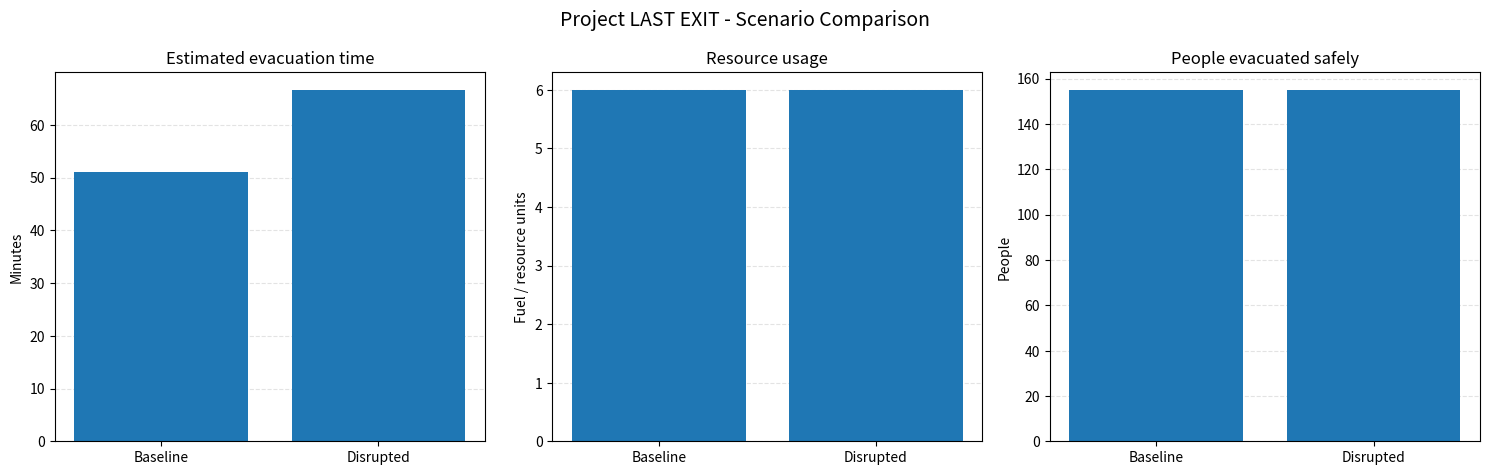

The matplotlib source for this figure: (Note: this script raises an exception after producing the figure.)

"""Experiment 11 - Project LAST EXIT: Intelligent Disaster Evacuation System

Implements:
1. Knowledge representation with entity objects and relationship triples.
2. Forward-chaining IF-THEN rules for priority and rescue actions.
3. Fuzzy reasoning for uncertain flood, road, and report information.
4. Resource allocation for rescue teams, fuel/trips, and shelter capacity.
5. Contract Net Protocol (CNP) for multi-agent task bidding and awards.
6. Baseline and disrupted simulations, metrics, and result visualization.


The simulation is illustrative. Its times, populations, road conditions, capacities,
and event are synthetic values chosen for this laboratory exercise.
"""

from __future__ import annotations

from dataclasses import dataclass, field
from copy import deepcopy
from heapq import heappop, heappush
from math import ceil
from pathlib import Path
from typing import Dict, List, Optional, Set, Tuple, Any


# -----------------------------------------------------------------------------
# 1. KNOWLEDGE REPRESENTATION: ENTITIES AND RELATIONSHIPS
# -----------------------------------------------------------------------------

@dataclass
class AffectedArea:
    area_id: str
    name: str
    node: str
    population: int
    severity: int                 # Integer from 1 (low) to 5 (critical)
    flood_level: float            # Uncertain level in [0, 1]
    report_confidence: float      # Reliability of reports in [0, 1]


@dataclass
class Shelter:
    shelter_id: str
    name: str
    node: str
    capacity: int
    open: bool = True
    occupied: int = 0

    @property
    def remaining_capacity(self) -> int:
        if not self.open:
            return 0
        return max(0, self.capacity - self.occupied)


@dataclass
class RescueTeam:
    team_id: str
    name: str
    base_node: str
    seats_per_trip: int
    max_trips: int
    fuel_available: int
    equipment: Set[str]
    available: bool = True

    @property
    def total_people_capacity(self) -> int:
        return self.seats_per_trip * min(self.max_trips, self.fuel_available)


@dataclass
class RoadEdge:
    destination: str
    travel_time: float
    quality: float               # 0 (very poor) to 1 (excellent)
    open: bool = True


class RoadNetwork:
    """Undirected road graph. Dijkstra uses travel time adjusted by road quality."""

    def __init__(self) -> None:
        self.graph: Dict[str, List[RoadEdge]] = {}

    def add_road(self, a: str, b: str, travel_time: float,
                 quality: float = 0.9) -> None:
        quality = max(0.0, min(1.0, quality))
        self.graph.setdefault(a, []).append(RoadEdge(b, travel_time, quality))
        self.graph.setdefault(b, []).append(RoadEdge(a, travel_time, quality))

    def block_road(self, a: str, b: str) -> None:
        found = False
        for edge in self.graph.get(a, []):
            if edge.destination == b:
                edge.open = False
                found = True
        for edge in self.graph.get(b, []):
            if edge.destination == a:
                edge.open = False
                found = True
        if not found:
            raise ValueError(f"Cannot block unknown road: {a} <-> {b}")

    @staticmethod
    def effective_time(edge: RoadEdge) -> float:
        # Poor road quality increases estimated travel time.
        return edge.travel_time * (1.0 + 0.5 * (1.0 - edge.quality))

    def shortest_path(self, start: str, goal: str
                      ) -> Optional[Tuple[float, List[str], float]]:
        """Return (adjusted travel time, path, average road quality), or None."""
        if start == goal:
            return 0.0, [start], 1.0
        if start not in self.graph or goal not in self.graph:
            return None

        distances: Dict[str, float] = {start: 0.0}
        previous: Dict[str, str] = {}
        heap: List[Tuple[float, str]] = [(0.0, start)]

        while heap:
            current_distance, node = heappop(heap)
            if current_distance > distances.get(node, float("inf")):
                continue
            if node == goal:
                break
            for edge in self.graph.get(node, []):
                if not edge.open:
                    continue
                candidate = current_distance + self.effective_time(edge)
                if candidate < distances.get(edge.destination, float("inf")):
                    distances[edge.destination] = candidate
                    previous[edge.destination] = node
                    heappush(heap, (candidate, edge.destination))

        if goal not in distances:
            return None

        path = [goal]
        while path[-1] != start:
            path.append(previous[path[-1]])
        path.reverse()

        qualities: List[float] = []
        for left, right in zip(path, path[1:]):
            for edge in self.graph[left]:
                if edge.destination == right and edge.open:
                    qualities.append(edge.quality)
                    break
        average_quality = sum(qualities) / len(qualities) if qualities else 1.0
        return distances[goal], path, average_quality


@dataclass
class KnowledgeBase:
    entities: Dict[str, Any] = field(default_factory=dict)
    relations: List[Tuple[str, str, str]] = field(default_factory=list)
    facts: Set[Tuple[Any, ...]] = field(default_factory=set)

    def add_entity(self, entity_id: str, entity: Any) -> None:
        self.entities[entity_id] = entity

    def add_relation(self, subject: str, relation: str, object_id: str) -> None:
        triple = (subject, relation, object_id)
        if triple not in self.relations:
            self.relations.append(triple)

    def add_fact(self, *fact: Any) -> bool:
        fact_tuple = tuple(fact)
        if fact_tuple in self.facts:
            return False
        self.facts.add(fact_tuple)
        return True


# -----------------------------------------------------------------------------
# 2. FUZZY LOGIC AND FORWARD-CHAINING RULES
# -----------------------------------------------------------------------------

def clamp(value: float, low: float = 0.0, high: float = 1.0) -> float:
    return max(low, min(high, value))


def triangular_membership(x: float, a: float, b: float, c: float) -> float:
    """Triangular fuzzy membership function."""
    if x <= a or x >= c:
        return 0.0
    if x == b:
        return 1.0
    if x < b:
        return (x - a) / (b - a) if b != a else 1.0
    return (c - x) / (c - b) if c != b else 1.0


def fuzzy_low(x: float) -> float:
    return clamp((0.50 - x) / 0.50)


def fuzzy_medium(x: float) -> float:
    return triangular_membership(x, 0.20, 0.50, 0.80)


def fuzzy_high(x: float) -> float:
    return clamp((x - 0.50) / 0.40)


def fuzzy_road_poor(road_risk: float) -> float:
    return clamp((road_risk - 0.15) / 0.65)


def estimate_fuzzy_risk(area: AffectedArea, roads: RoadNetwork,
                        shelters: List[Shelter]) -> Dict[str, float]:
    """Combine fuzzy flood, report uncertainty, and road-condition evidence."""
    flood_high = fuzzy_high(area.flood_level)
    flood_medium = fuzzy_medium(area.flood_level)
    report_uncertainty = 1.0 - area.report_confidence

    route_qualities: List[float] = []
    for shelter in shelters:
        if shelter.open:
            result = roads.shortest_path(area.node, shelter.node)
            if result is not None:
                route_qualities.append(result[2])
    average_quality = (max(route_qualities) if route_qualities else 0.0)
    road_risk = 1.0 - average_quality
    road_poor = fuzzy_road_poor(road_risk)

    # Fuzzy OR is represented by max(). The terms model uncertain evidence.
    overall_risk = max(flood_high, 0.70 * flood_medium,
                       0.75 * report_uncertainty, road_poor)
    return {
        "flood_low": fuzzy_low(area.flood_level),
        "flood_medium": flood_medium,
        "flood_high": flood_high,
        "report_uncertainty": report_uncertainty,
        "road_risk": road_risk,
        "road_poor": road_poor,
        "overall_risk": clamp(overall_risk),
    }


def forward_chain(kb: KnowledgeBase,
                  areas: List[AffectedArea],
                  risk_by_area: Dict[str, Dict[str, float]]) -> None:
    """Apply a small production-rule system until no new facts are generated."""
    for area in areas:
        kb.add_fact("affected", area.area_id)
        kb.add_fact("population", area.area_id, area.population)
        kb.add_fact("severity", area.area_id, area.severity)
        kb.add_fact("flood_level", area.area_id, area.flood_level)
        kb.add_fact("report_confidence", area.area_id, area.report_confidence)

    changed = True
    while changed:
        changed = False
        for area in areas:
            risk = risk_by_area[area.area_id]["overall_risk"]
            flood_high = risk_by_area[area.area_id]["flood_high"]

            # Rule 1: IF severity is critical OR estimated risk is very high,
            # THEN mark the area as critical priority.
            if area.severity >= 5 or risk >= 0.75:
                changed |= kb.add_fact("priority", area.area_id, "CRITICAL")
            # Rule 2: IF severity is high, THEN mark high priority.
            elif area.severity >= 4 or risk >= 0.50:
                changed |= kb.add_fact("priority", area.area_id, "HIGH")
            else:
                changed |= kb.add_fact("priority", area.area_id, "NORMAL")

            # Rule 3: IF flood membership is high, THEN a boat is required.
            if flood_high >= 0.55:
                changed |= kb.add_fact("requires_equipment", area.area_id, "boat")
                changed |= kb.add_fact("rescue_action", area.area_id,
                                       "deploy_boat_and_evacuate")
            else:
                changed |= kb.add_fact("rescue_action", area.area_id,
                                       "ground_transport_evacuation")

            # Rule 4: IF report confidence is low, THEN request verification.
            if area.report_confidence < 0.70:
                changed |= kb.add_fact("rescue_action", area.area_id,
                                       "verify_report_while_preparing_rescue")

            # Rule 5: IF population is large, THEN request multiple transport trips.
            if area.population > 45:
                changed |= kb.add_fact("resource_action", area.area_id,
                                       "plan_multiple_trips")


def calculate_priority_score(area: AffectedArea,
                             fuzzy_values: Dict[str, float]) -> float:
    severity_component = (area.severity / 5.0) * 0.55
    risk_component = fuzzy_values["overall_risk"] * 0.35
    uncertainty_component = fuzzy_values["report_uncertainty"] * 0.10
    return 100.0 * (severity_component + risk_component + uncertainty_component)


# -----------------------------------------------------------------------------
# 3, 4, 5. TEAM AGENTS, RESOURCE ALLOCATION, AND CONTRACT NET PROTOCOL
# -----------------------------------------------------------------------------

@dataclass
class ShelterAllocation:
    shelter_id: str
    people: int
    one_way_time: float
    path: List[str]
    trips: int


@dataclass
class TeamBid:
    team_id: str
    bid_value: float
    base_to_area_time: float
    base_to_area_path: List[str]
    shelter_allocations: List[ShelterAllocation]
    total_trips: int
    estimated_mission_time: float


class RescueTeamAgent:
    """A rescue-team agent that can evaluate a CNP task announcement."""

    def __init__(self, team: RescueTeam) -> None:
        self.team = team

    def calculate_bid(self, area: AffectedArea, roads: RoadNetwork,
                      shelters: List[Shelter],
                      required_equipment: Set[str]) -> Optional[TeamBid]:
        team = self.team
        if not team.available:
            return None
        if not required_equipment.issubset(team.equipment):
            return None
        if team.total_people_capacity < area.population:
            return None

        base_route = roads.shortest_path(team.base_node, area.node)
        if base_route is None:
            return None
        base_time, base_path, _ = base_route

        remaining = area.population
        shelter_allocations: List[ShelterAllocation] = []
        # Prefer reachable shelters with the lowest adjusted travel time.
        shelter_candidates = []
        for shelter in shelters:
            if shelter.remaining_capacity <= 0:
                continue
            route = roads.shortest_path(area.node, shelter.node)
            if route is not None:
                shelter_candidates.append((route[0], shelter.shelter_id,
                                           shelter, route[1]))
        shelter_candidates.sort(key=lambda item: item[0])

        for one_way_time, _, shelter, path in shelter_candidates:
            if remaining <= 0:
                break
            people = min(remaining, shelter.remaining_capacity)
            if people <= 0:
                continue
            trips = ceil(people / team.seats_per_trip)
            shelter_allocations.append(
                ShelterAllocation(shelter.shelter_id, people,
                                  one_way_time, path, trips)
            )
            remaining -= people

        # The bid is infeasible if all people cannot be placed in open shelters.
        if remaining > 0 or not shelter_allocations:
            return None

        total_trips = sum(item.trips for item in shelter_allocations)
        if total_trips > team.fuel_available or total_trips > team.max_trips:
            return None

        # Each trip carries people from the affected area to a shelter.
        # The team returns to the area between trips, except after the last trip.
        trip_times: List[float] = []
        for allocation in shelter_allocations:
            trip_times.extend([allocation.one_way_time] * allocation.trips)
        transport_time = sum(trip_times)
        if len(trip_times) > 1:
            transport_time += sum(trip_times[:-1])
        mission_time = base_time + transport_time

        # Lower bids are preferred. This balances response time and resource use.
        bid_value = (0.35 * base_time + 0.55 * mission_time
                     + 0.50 * total_trips)
        return TeamBid(
            team_id=team.team_id,
            bid_value=bid_value,
            base_to_area_time=base_time,
            base_to_area_path=base_path,
            shelter_allocations=shelter_allocations,
            total_trips=total_trips,
            estimated_mission_time=mission_time,
        )


class ContractNetCoordinator:
    """Task manager: announces tasks, collects bids, and awards contracts."""

    def __init__(self, teams: List[RescueTeam]) -> None:
        self.agents = [RescueTeamAgent(team) for team in teams]

    def announce_and_award(self, area: AffectedArea, roads: RoadNetwork,
                           shelters: List[Shelter],
                           required_equipment: Set[str]
                           ) -> Tuple[Optional[TeamBid], List[TeamBid]]:
        bids: List[TeamBid] = []
        for agent in self.agents:
            bid = agent.calculate_bid(area, roads, shelters,
                                      required_equipment)
            if bid is not None:
                bids.append(bid)
        bids.sort(key=lambda item: item.bid_value)
        winner = bids[0] if bids else None
        return winner, bids


def commit_award(bid: TeamBid, teams: List[RescueTeam],
                 shelters: List[Shelter]) -> None:
    """Reserve the winning team's fuel and the awarded shelter capacity."""
    team = next(team for team in teams if team.team_id == bid.team_id)
    team.available = False
    team.fuel_available -= bid.total_trips

    for allocation in bid.shelter_allocations:
        shelter = next(s for s in shelters
                       if s.shelter_id == allocation.shelter_id)
        if allocation.people > shelter.remaining_capacity:
            raise RuntimeError("Shelter capacity changed before award commit")
        shelter.occupied += allocation.people


# -----------------------------------------------------------------------------
# 6. SIMULATION SCENARIOS AND EVALUATION
# -----------------------------------------------------------------------------

def build_initial_state() -> Tuple[RoadNetwork, List[AffectedArea],
                                   List[Shelter], List[RescueTeam], KnowledgeBase]:
    roads = RoadNetwork()

    # Road network: travel-time values are illustrative minutes.
    road_data = [
        ("Command", "NorthHub", 5, 0.95),
        ("Command", "MarketHub", 4, 0.92),
        ("Command", "SouthHub", 6, 0.90),
        ("Command", "WestHub", 4, 0.88),
        ("NorthHub", "North", 3, 0.92),
        ("NorthHub", "Riverside", 7, 0.82),
        ("North", "Market", 4, 0.88),
        ("North", "HighSchool", 5, 0.90),
        ("North", "CentralSchool", 6, 0.86),
        ("MarketHub", "Market", 3, 0.92),
        ("Market", "CentralSchool", 4, 0.90),
        ("Market", "HighSchool", 5, 0.92),
        ("Market", "Stadium", 7, 0.85),
        ("Market", "WestHub", 4, 0.88),
        ("SouthHub", "Riverside", 3, 0.91),
        ("Riverside", "Stadium", 4, 0.78),
        ("Riverside", "HighSchool", 8, 0.82),
        ("Riverside", "CentralSchool", 9, 0.80),
        ("CentralSchool", "Command", 4, 0.93),
        ("HighSchool", "Command", 7, 0.91),
        ("Stadium", "Command", 8, 0.90),
    ]
    for a, b, minutes, quality in road_data:
        roads.add_road(a, b, minutes, quality)

    areas = [
        AffectedArea("A1", "North Bank", "North", 55, 5, 0.88, 0.90),
        AffectedArea("A2", "Old Market", "Market", 40, 4, 0.42, 0.78),
        AffectedArea("A3", "Riverside Colony", "Riverside", 60, 5, 0.96, 0.80),
    ]

    shelters = [
        Shelter("S1", "Central School Shelter", "CentralSchool", 70),
        Shelter("S2", "High School Shelter", "HighSchool", 100),
        Shelter("S3", "City Stadium Shelter", "Stadium", 100),
    ]

    teams = [
        RescueTeam("T1", "North Boat Team", "NorthHub", 30, 3, 3,
                   {"boat", "medical"}),
        RescueTeam("T2", "Market Bus Team", "MarketHub", 22, 3, 3,
                   {"bus"}),
        RescueTeam("T3", "South Boat Team", "SouthHub", 32, 3, 3,
                   {"boat", "medical"}),
        RescueTeam("T4", "West Support Team", "WestHub", 25, 3, 3,
                   {"bus", "medical"}),
    ]

    kb = KnowledgeBase()
    for area in areas:
        kb.add_entity(area.area_id, area)
        kb.add_relation(area.area_id, "located_at", area.node)
    for shelter in shelters:
        kb.add_entity(shelter.shelter_id, shelter)
        kb.add_relation(shelter.shelter_id, "located_at", shelter.node)
    for team in teams:
        kb.add_entity(team.team_id, team)
        kb.add_relation(team.team_id, "based_at", team.base_node)
        for equipment in sorted(team.equipment):
            kb.add_relation(team.team_id, "equipped_with", equipment)
    return roads, areas, shelters, teams, kb


@dataclass
class SimulationResult:
    scenario_name: str
    total_time: float
    people_safe: int
    total_population: int
    fuel_units_used: int
    trips_used: int
    assignments: List[Dict[str, Any]]
    shelter_occupancy: Dict[str, int]
    logs: List[str]

    @property
    def evacuation_percentage(self) -> float:
        if self.total_population == 0:
            return 0.0
        return 100.0 * self.people_safe / self.total_population


def required_equipment_for_area(area: AffectedArea,
                                fuzzy_values: Dict[str, float]) -> Set[str]:
    required: Set[str] = set()
    if fuzzy_values["flood_high"] >= 0.55:
        required.add("boat")
    return required


def run_simulation(disrupted: bool) -> SimulationResult:
    roads, areas, shelters, teams, kb = build_initial_state()
    scenario_name = "Disrupted scenario" if disrupted else "Baseline scenario"
    logs: List[str] = [f"\n========== {scenario_name} =========="]

    fuzzy_values = {
        area.area_id: estimate_fuzzy_risk(area, roads, shelters)
        for area in areas
    }
    forward_chain(kb, areas, fuzzy_values)

    priority_scores = {
        area.area_id: calculate_priority_score(area, fuzzy_values[area.area_id])
        for area in areas
    }
    ordered_areas = sorted(areas,
                           key=lambda area: priority_scores[area.area_id],
                           reverse=True)

    logs.append("Knowledge-base facts derived by forward chaining:")
    for fact in sorted(kb.facts, key=lambda item: tuple(str(x) for x in item)):
        if fact[0] in {"priority", "requires_equipment", "rescue_action",
                       "resource_action"}:
            logs.append(f"  IF-THEN result: {fact}")

    coordinator = ContractNetCoordinator(teams)
    assignments: List[Dict[str, Any]] = []
    total_time = 0.0
    people_safe = 0
    trips_used = 0
    fuel_used = 0

    for index, area in enumerate(ordered_areas):
        if disrupted and index == 1:
            # Unexpected event after the first completed rescue task.
            roads.block_road("North", "HighSchool")
            central = next(s for s in shelters if s.shelter_id == "S1")
            central.open = False
            logs.append("\n*** UNEXPECTED EVENT ***")
            logs.append("Road North <-> HighSchool is blocked.")
            logs.append("Central School Shelter becomes unavailable.")
            logs.append("The coordinator re-announces remaining tasks. Agents "
                        "submit new bids using the updated roads and shelter capacity.")

        required = required_equipment_for_area(area, fuzzy_values[area.area_id])
        winner, bids = coordinator.announce_and_award(
            area, roads, shelters, required
        )

        logs.append(f"\nTask announcement: evacuate {area.area_id} - {area.name} "
                    f"({area.population} people)")
        logs.append(f"  Priority score: {priority_scores[area.area_id]:.2f}; "
                    f"fuzzy risk: {fuzzy_values[area.area_id]['overall_risk']:.2f}")
        logs.append(f"  Required equipment: {sorted(required) if required else 'none'}")
        if bids:
            logs.append("  CNP bids (lower is better):")
            for bid in bids:
                logs.append(f"    {bid.team_id}: {bid.bid_value:.2f}")

        if winner is None:
            logs.append("  No feasible team/shelter bid. Area could not be evacuated.")
            continue

        commit_award(winner, teams, shelters)
        total_time += winner.estimated_mission_time
        people_safe += area.population
        trips_used += winner.total_trips
        fuel_used += winner.total_trips

        shelter_details = []
        for allocation in winner.shelter_allocations:
            shelter = next(s for s in shelters
                           if s.shelter_id == allocation.shelter_id)
            shelter_details.append({
                "shelter": shelter.name,
                "people": allocation.people,
                "path": allocation.path,
                "trips": allocation.trips,
            })

        assignments.append({
            "area": area.name,
            "area_id": area.area_id,
            "team_id": winner.team_id,
            "team_path": winner.base_to_area_path,
            "shelters": shelter_details,
            "mission_time": winner.estimated_mission_time,
            "trips": winner.total_trips,
            "people": area.population,
        })
        logs.append(f"  Awarded to {winner.team_id}.")
        logs.append(f"  Team route: {' -> '.join(winner.base_to_area_path)}")
        logs.append(f"  Estimated mission time: {winner.estimated_mission_time:.2f} minutes")
        for detail in shelter_details:
            logs.append(f"  Shelter: {detail['shelter']}; people: {detail['people']}; "
                        f"trips: {detail['trips']}; route: "
                        f"{' -> '.join(detail['path'])}")

    shelter_occupancy = {shelter.name: shelter.occupied for shelter in shelters}
    total_population = sum(area.population for area in areas)

    logs.append("\nScenario evaluation:")
    logs.append(f"  People evacuated safely: {people_safe}/{total_population}")
    logs.append(f"  Evacuation time (sequential mission estimate): {total_time:.2f} minutes")
    logs.append(f"  Fuel/resource units used: {fuel_used}")
    logs.append(f"  Transport trips used: {trips_used}")
    logs.append(f"  Shelter occupancy: {shelter_occupancy}")

    return SimulationResult(
        scenario_name=scenario_name,
        total_time=total_time,
        people_safe=people_safe,
        total_population=total_population,
        fuel_units_used=fuel_used,
        trips_used=trips_used,
        assignments=assignments,
        shelter_occupancy=shelter_occupancy,
        logs=logs,
    )


# -----------------------------------------------------------------------------
# VISUALIZATION AND MAIN PROGRAM
# -----------------------------------------------------------------------------

def print_knowledge_representation() -> None:
    _, areas, shelters, teams, kb = build_initial_state()
    print("\n========== KNOWLEDGE REPRESENTATION ==========")
    print("Entities are represented as Python objects; relationships are triples.")
    for relation in kb.relations:
        print("  ", relation)


def print_comparison(baseline: SimulationResult,
                     disrupted: SimulationResult) -> None:
    print("\n========== BASELINE VS DISRUPTED COMPARISON ==========")
    header = f"{'Metric':<32}{'Baseline':>16}{'Disrupted':>16}"
    print(header)
    print("-" * len(header))
    rows = [
        ("Evacuation time (minutes)", baseline.total_time, disrupted.total_time),
        ("People evacuated safely", baseline.people_safe, disrupted.people_safe),
        ("Evacuation percentage", baseline.evacuation_percentage,
         disrupted.evacuation_percentage),
        ("Fuel/resource units", baseline.fuel_units_used,
         disrupted.fuel_units_used),
        ("Transport trips", baseline.trips_used, disrupted.trips_used),
    ]
    for name, base_value, disrupted_value in rows:
        if "percentage" in name:
            print(f"{name:<32}{base_value:>15.1f}%{disrupted_value:>15.1f}%")
        else:
            print(f"{name:<32}{base_value:>16.2f}{disrupted_value:>16.2f}")


def create_visualization(baseline: SimulationResult,
                         disrupted: SimulationResult) -> None:
    try:
        import matplotlib.pyplot as plt
    except ImportError:
        print("\nMatplotlib is not installed. Install it with: "
              "python -m pip install matplotlib")
        return

    labels = ["Baseline", "Disrupted"]
    fig, axes = plt.subplots(1, 3, figsize=(15, 4.8))

    axes[0].bar(labels, [baseline.total_time, disrupted.total_time])
    axes[0].set_title("Estimated evacuation time")
    axes[0].set_ylabel("Minutes")

    axes[1].bar(labels, [baseline.fuel_units_used, disrupted.fuel_units_used])
    axes[1].set_title("Resource usage")
    axes[1].set_ylabel("Fuel / resource units")

    axes[2].bar(labels, [baseline.people_safe, disrupted.people_safe])
    axes[2].set_title("People evacuated safely")
    axes[2].set_ylabel("People")

    for axis in axes:
        axis.grid(axis="y", linestyle="--", alpha=0.35)
        axis.set_axisbelow(True)

    fig.suptitle("Project LAST EXIT - Scenario Comparison", fontsize=14)
    fig.tight_layout()
    output_file = Path(__file__).resolve().parent / "lab11_u23ai093_results.png"
    fig.savefig(output_file, dpi=180, bbox_inches="tight")
    print(f"\nVisualization saved as: {output_file}")
    # Avoid a GUI warning when running in a headless environment.
    if "agg" not in plt.get_backend().lower():
        plt.show()


def main() -> None:
    print("PROJECT LAST EXIT - INTELLIGENT DISASTER EVACUATION SYSTEM")
    print_knowledge_representation()

    baseline = run_simulation(disrupted=False)
    disrupted = run_simulation(disrupted=True)

    for line in baseline.logs:
        print(line)
    for line in disrupted.logs:
        print(line)

    print_comparison(baseline, disrupted)
    create_visualization(baseline, disrupted)

    total_population = baseline.total_population
    print("\n========== OBSERVATION ==========")
    print("The system represents teams, affected areas, and shelters as entities "
          "connected by relationships. Forward-chaining rules infer priorities "
          "and rescue actions, while fuzzy membership values handle uncertain "
          "flood levels, report reliability, and road quality.")
    print("The Contract Net Protocol lets eligible rescue-team agents submit bids. "
          "The coordinator awards each task to the feasible team with the lowest "
          "bid and reserves fuel and shelter capacity.")
    print("In the disrupted scenario, a road is blocked and a shelter is closed "
          "after the first rescue. Remaining tasks are re-announced and agents "
          "calculate new routes and bids using the updated network.")
    if disrupted.people_safe < total_population:
        print("Some people could not be evacuated because the remaining teams, "
              "routes, resources, or shelter capacity were insufficient.")
    else:
        print("All simulated people are assigned to available shelters in both "
              "scenarios. Compare the printed time and resource metrics to see "
              "the impact of the unexpected event.")
    print("\nNote: This is a simplified educational simulation, not a real-world "
          "emergency dispatch system.")


if __name__ == "__main__":
    main()
